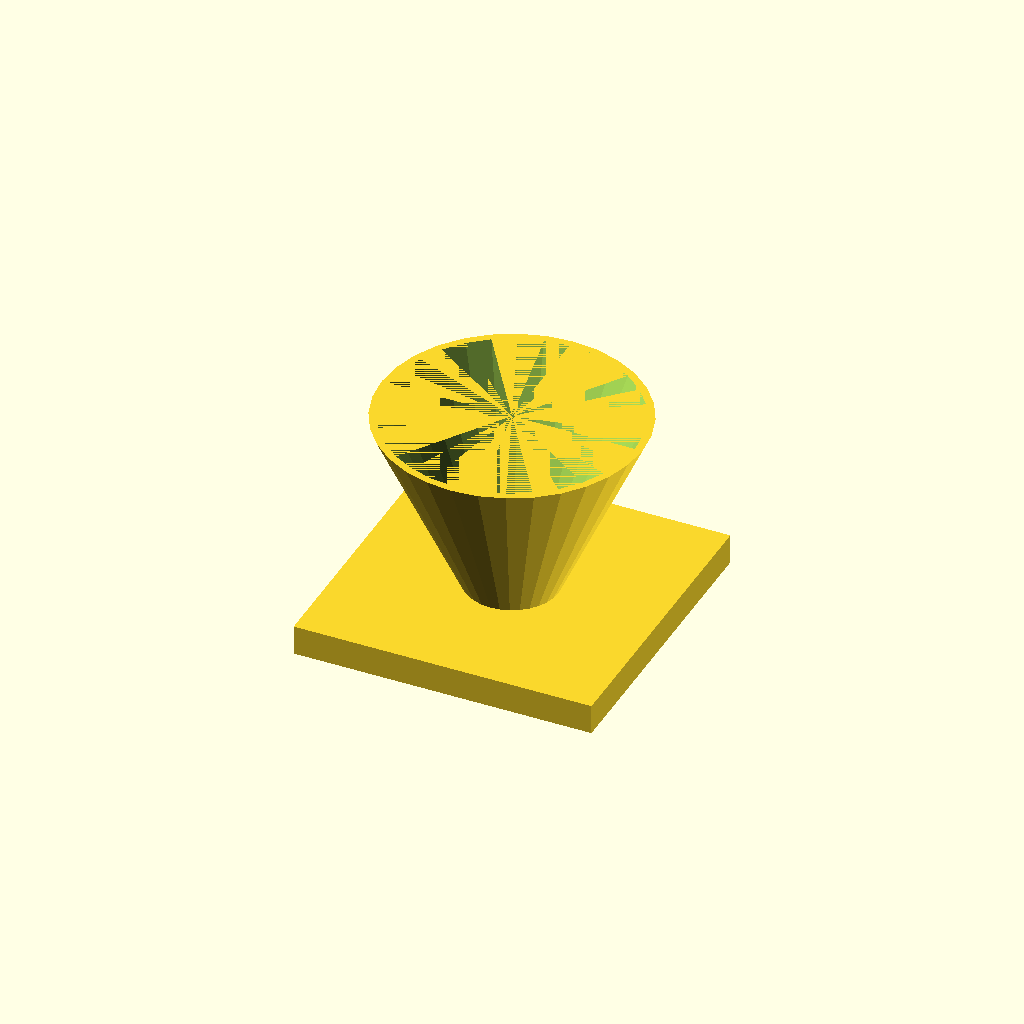
Cell 1: rendered with the file's own defaults.
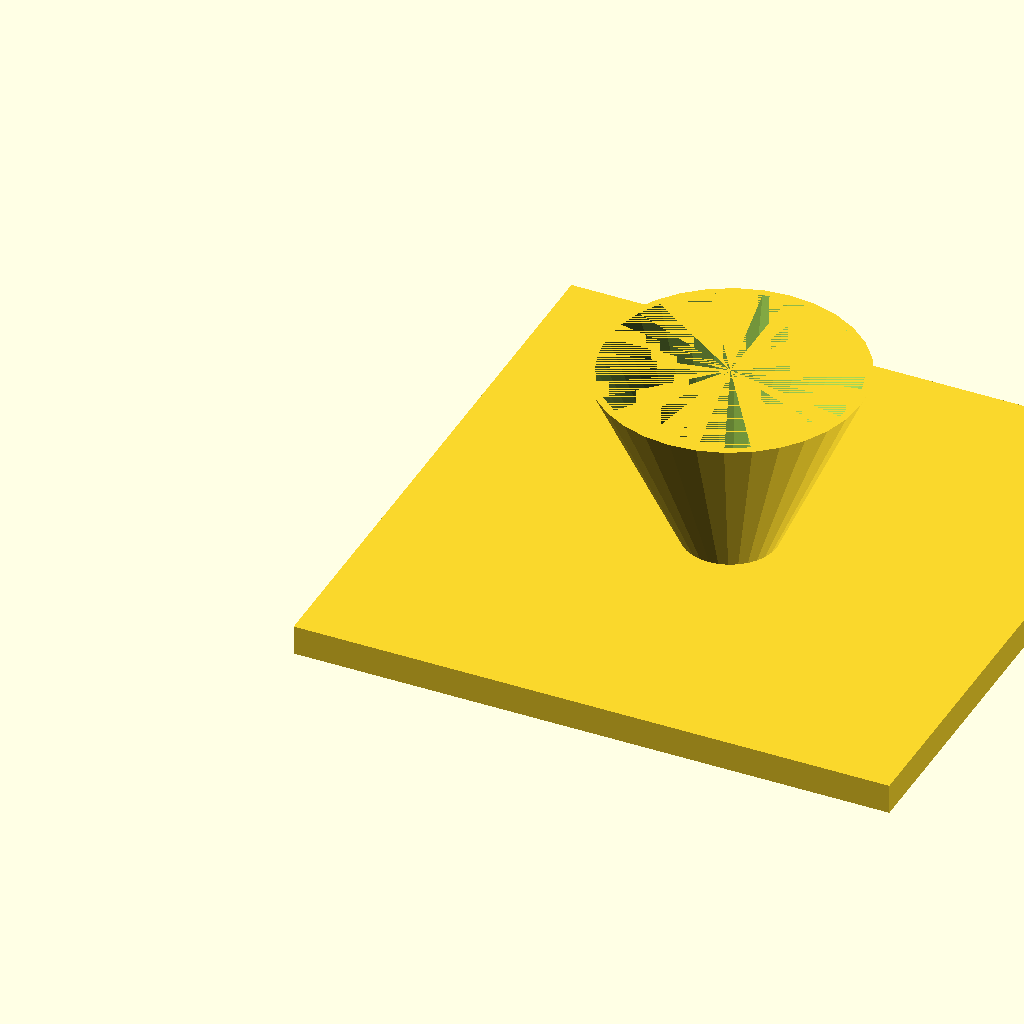
Cell 2 — fl set to 160, the other parameters unchanged.
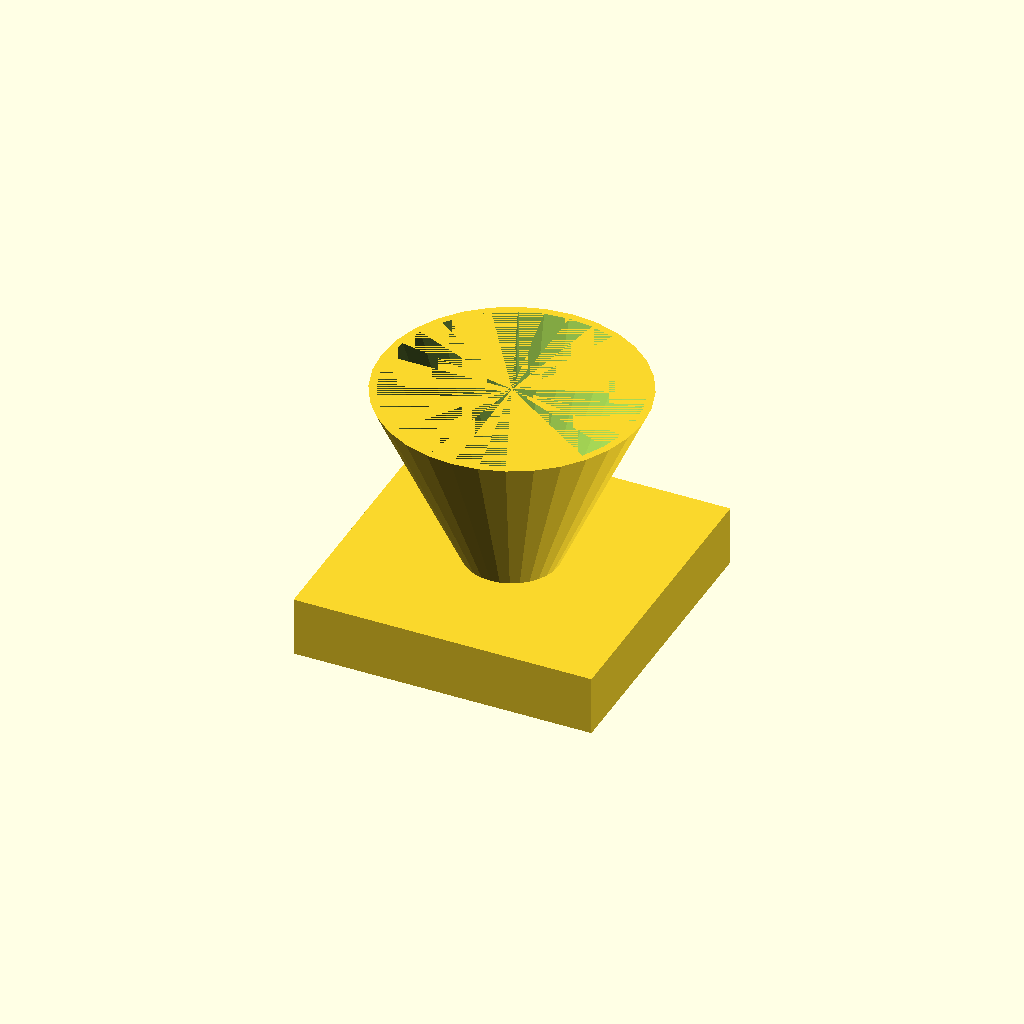
Cell 3: the same model with fl_t = 16.
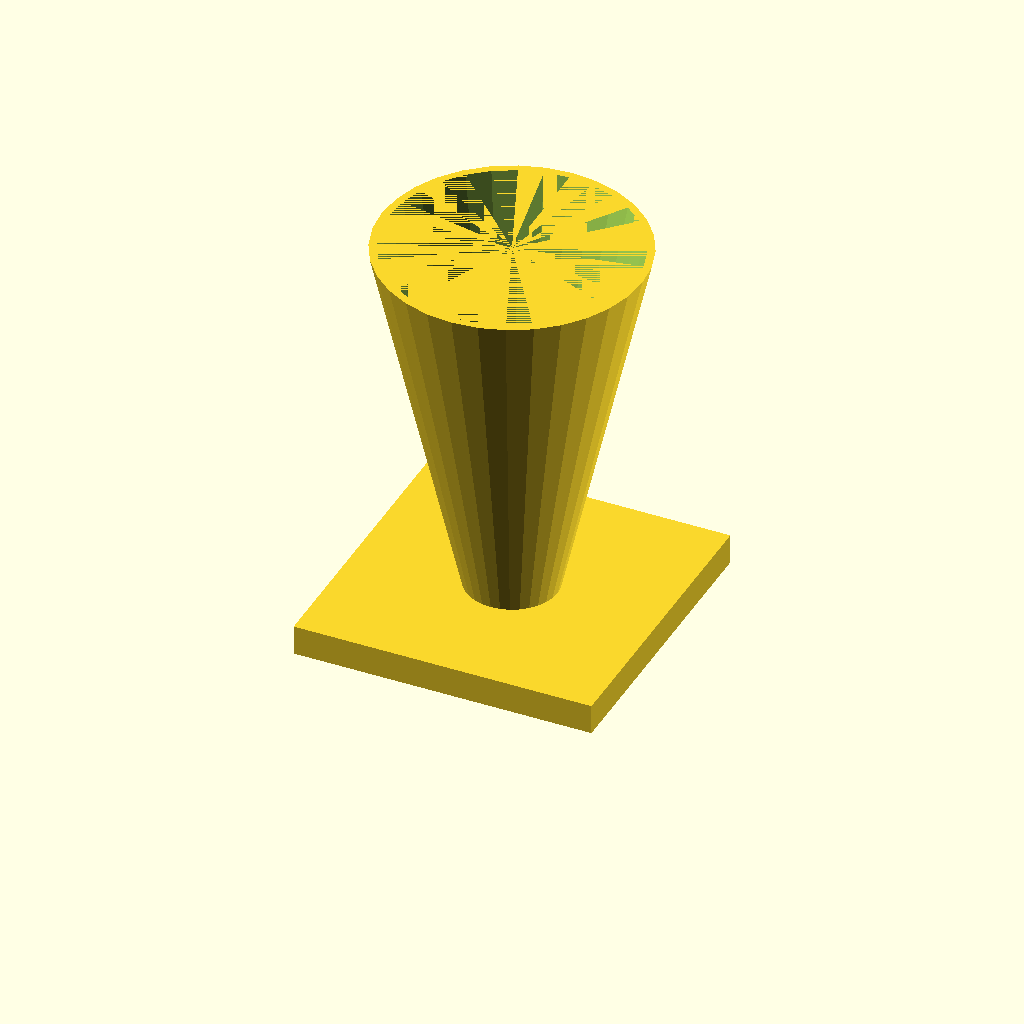
Cell 4: the same model with cone_h = 100.
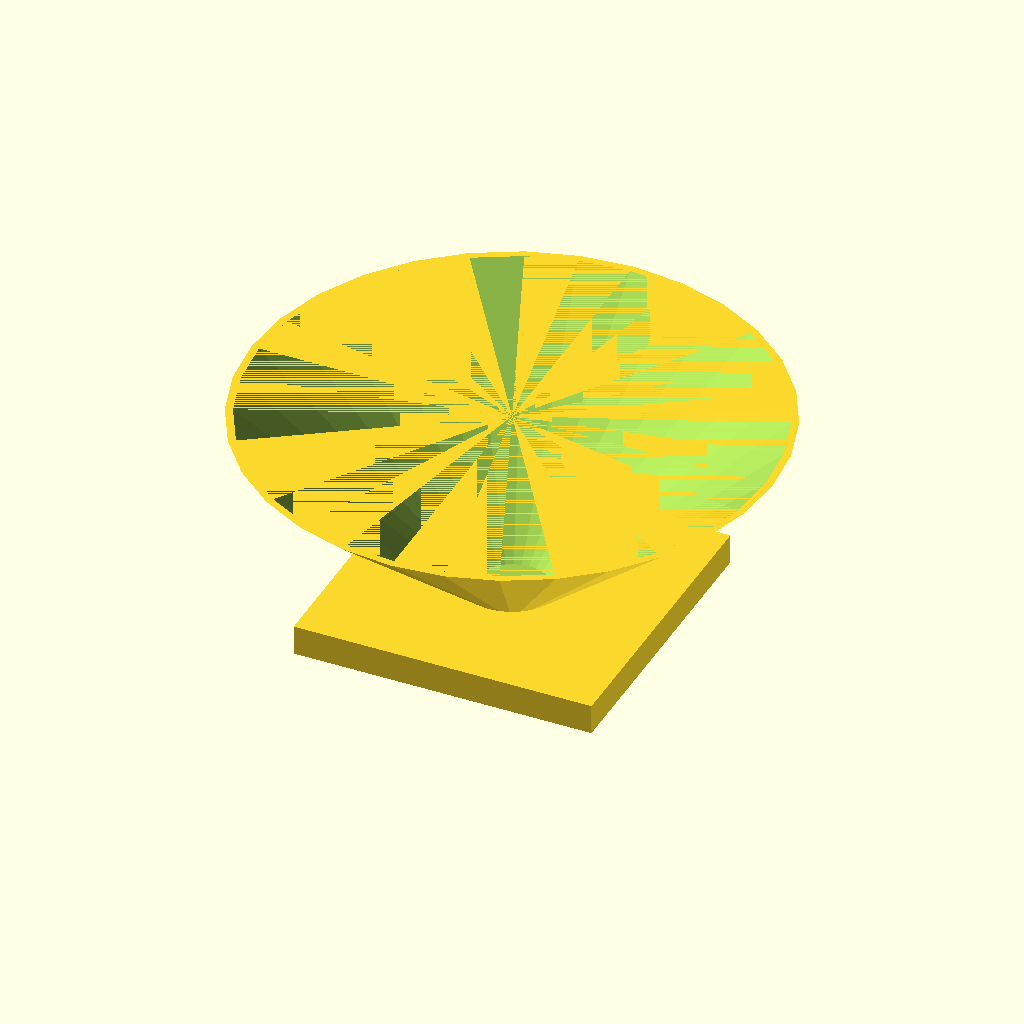
Cell 5: top_d = 140 (everything else at default).
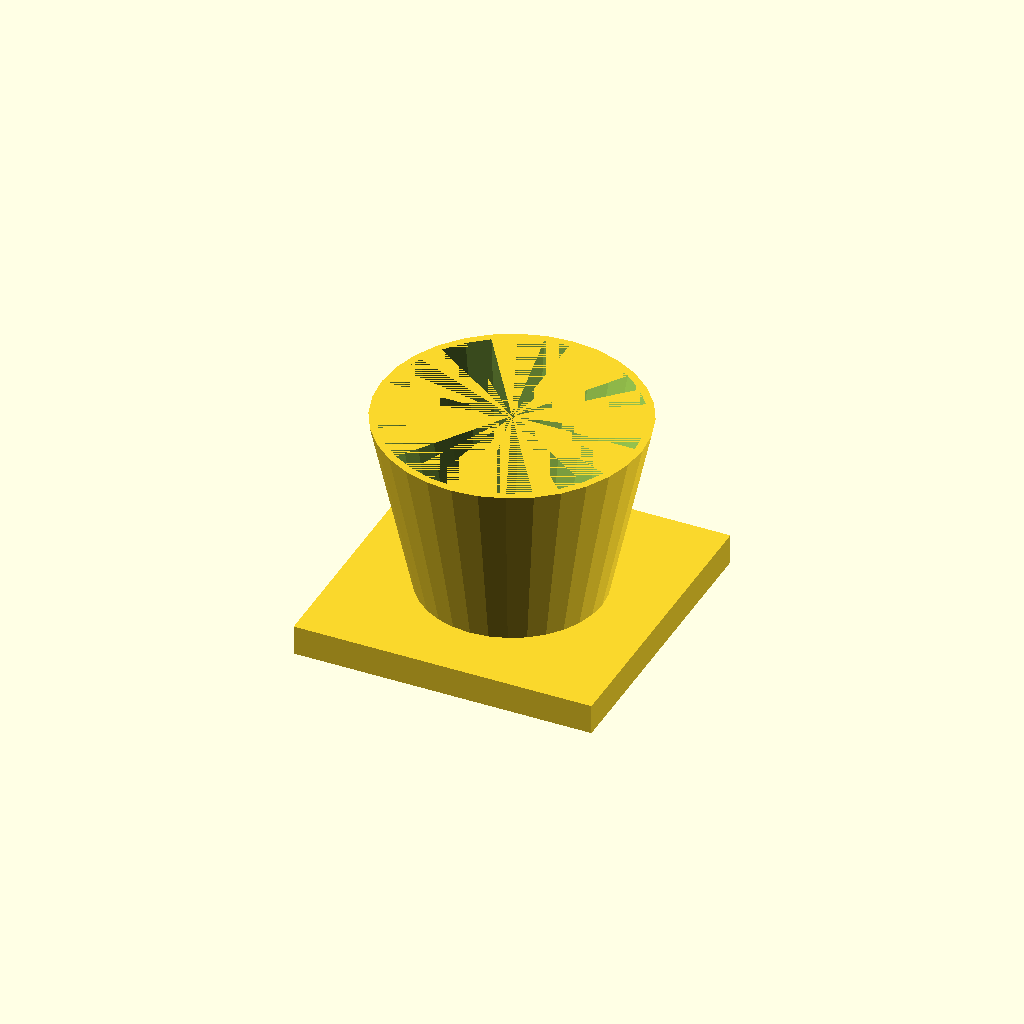
Cell 6: bot_d = 48 (everything else at default).
All cells are drawn from one camera (rotation 55°, 0°, 25°, orthographic, colour scheme Cornfield), so only the parameter changes between them.
The OpenSCAD source (optional_data/data/solid3/hopper/part_0173.scad):
$fn = 32;

// ----------------------------------------------------------------------
// Hopper: funnel with square flange
// ----------------------------------------------------------------------

// --- parameters (mm) ---
fl = 80;                  // flange side, X and Y
fl_t = 8;                 // flange thickness
cone_h = 50;              // cone height above the flange
top_d = 70;               // cone mouth diameter
bot_d = 24;               // cone spout diameter
wall = 2;                 // cone wall thickness

bore_d = bot_d - 2 * wall;  // spout bore diameter
total_h = fl_t + cone_h - 1;  // overall height

difference() {
  union() {
    cube([fl, fl, fl_t]);
    translate([fl / 2, fl / 2, fl_t - 1])
      cylinder(h = cone_h, d1 = bot_d, d2 = top_d);
  }
  translate([fl / 2, fl / 2, fl_t - 2])
    cylinder(h = cone_h + 1, d1 = bore_d, d2 = top_d - 2 * wall);
}
Parameter table extracted from the source (name, type, default, range or options):
fl: number, default 80
fl_t: number, default 8
cone_h: number, default 50
top_d: number, default 70
bot_d: number, default 24
wall: number, default 2
